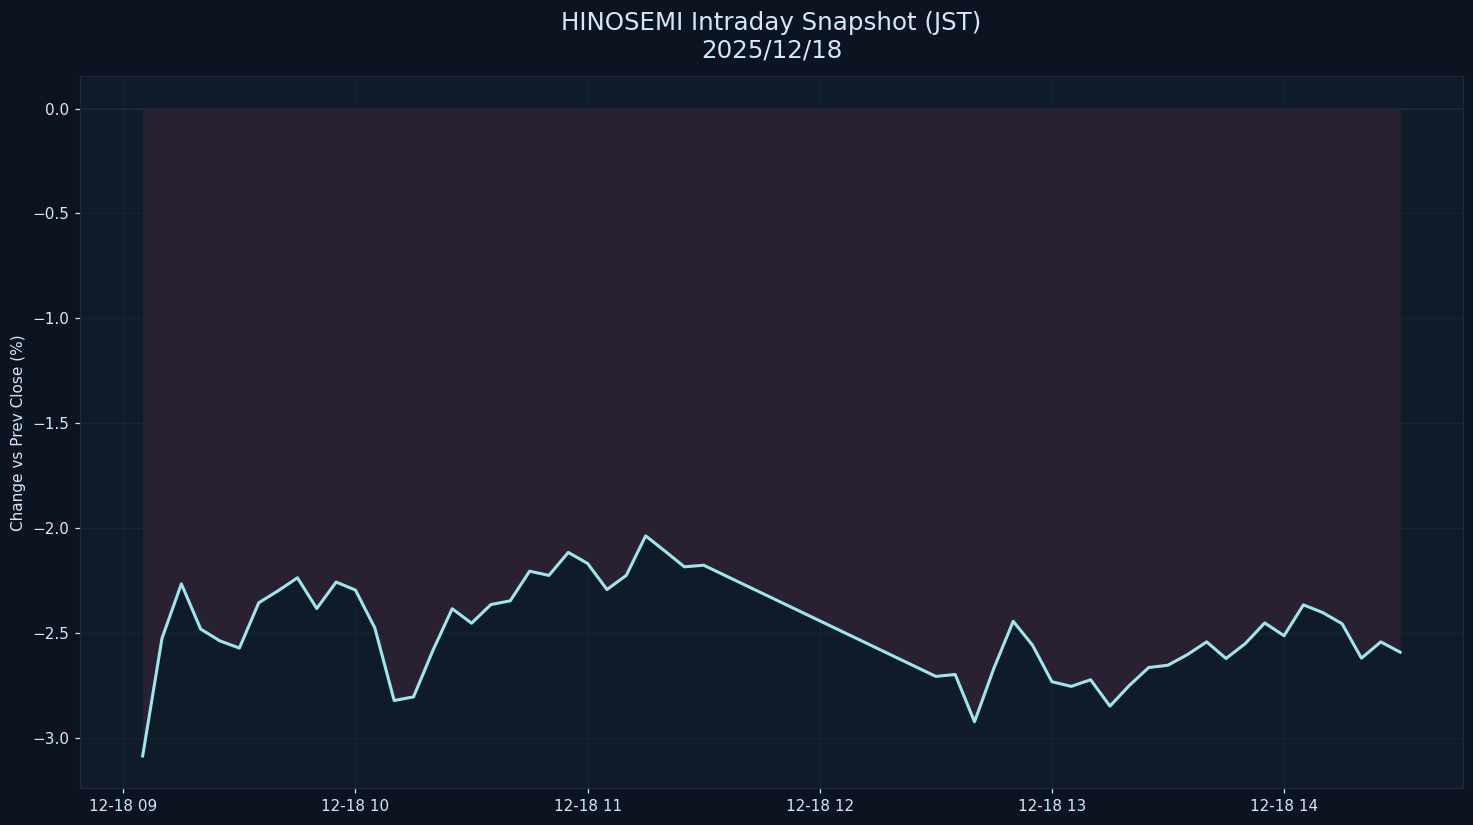

The table this chart was drawn from, first rows:
datetime_jst, pct
2025-12-18 09:05:00+09:00, -3.087
2025-12-18 09:10:00+09:00, -2.526
2025-12-18 09:15:00+09:00, -2.267
2025-12-18 09:20:00+09:00, -2.482
2025-12-18 09:25:00+09:00, -2.539
2025-12-18 09:30:00+09:00, -2.573
2025-12-18 09:35:00+09:00, -2.356
2025-12-18 09:40:00+09:00, -2.299
2025-12-18 09:45:00+09:00, -2.237
2025-12-18 09:50:00+09:00, -2.384
2025-12-18 09:55:00+09:00, -2.258
2025-12-18 10:00:00+09:00, -2.296
2025-12-18 10:05:00+09:00, -2.476
2025-12-18 10:10:00+09:00, -2.823
2025-12-18 10:15:00+09:00, -2.805
2025-12-18 10:20:00+09:00, -2.584
2025-12-18 10:25:00+09:00, -2.385
2025-12-18 10:30:00+09:00, -2.454
2025-12-18 10:35:00+09:00, -2.365
2025-12-18 10:40:00+09:00, -2.347
2025-12-18 10:45:00+09:00, -2.206
2025-12-18 10:50:00+09:00, -2.226
2025-12-18 10:55:00+09:00, -2.116
2025-12-18 11:00:00+09:00, -2.169
2025-12-18 11:05:00+09:00, -2.294
2025-12-18 11:10:00+09:00, -2.226
2025-12-18 11:15:00+09:00, -2.038
2025-12-18 11:20:00+09:00, -2.11
2025-12-18 11:25:00+09:00, -2.185
2025-12-18 11:30:00+09:00, -2.178
2025-12-18 12:30:00+09:00, -2.708
2025-12-18 12:35:00+09:00, -2.698
2025-12-18 12:40:00+09:00, -2.924
2025-12-18 12:45:00+09:00, -2.669
2025-12-18 12:50:00+09:00, -2.445
2025-12-18 12:55:00+09:00, -2.559
2025-12-18 13:00:00+09:00, -2.733
2025-12-18 13:05:00+09:00, -2.755
2025-12-18 13:10:00+09:00, -2.723
2025-12-18 13:15:00+09:00, -2.849
2025-12-18 13:20:00+09:00, -2.751
2025-12-18 13:25:00+09:00, -2.665
2025-12-18 13:30:00+09:00, -2.654
2025-12-18 13:35:00+09:00, -2.604
2025-12-18 13:40:00+09:00, -2.543
2025-12-18 13:45:00+09:00, -2.622
2025-12-18 13:50:00+09:00, -2.551
2025-12-18 13:55:00+09:00, -2.453
2025-12-18 14:00:00+09:00, -2.514
2025-12-18 14:05:00+09:00, -2.367
2025-12-18 14:10:00+09:00, -2.403
2025-12-18 14:15:00+09:00, -2.457
2025-12-18 14:20:00+09:00, -2.621
2025-12-18 14:25:00+09:00, -2.543
2025-12-18 14:30:00+09:00, -2.592
